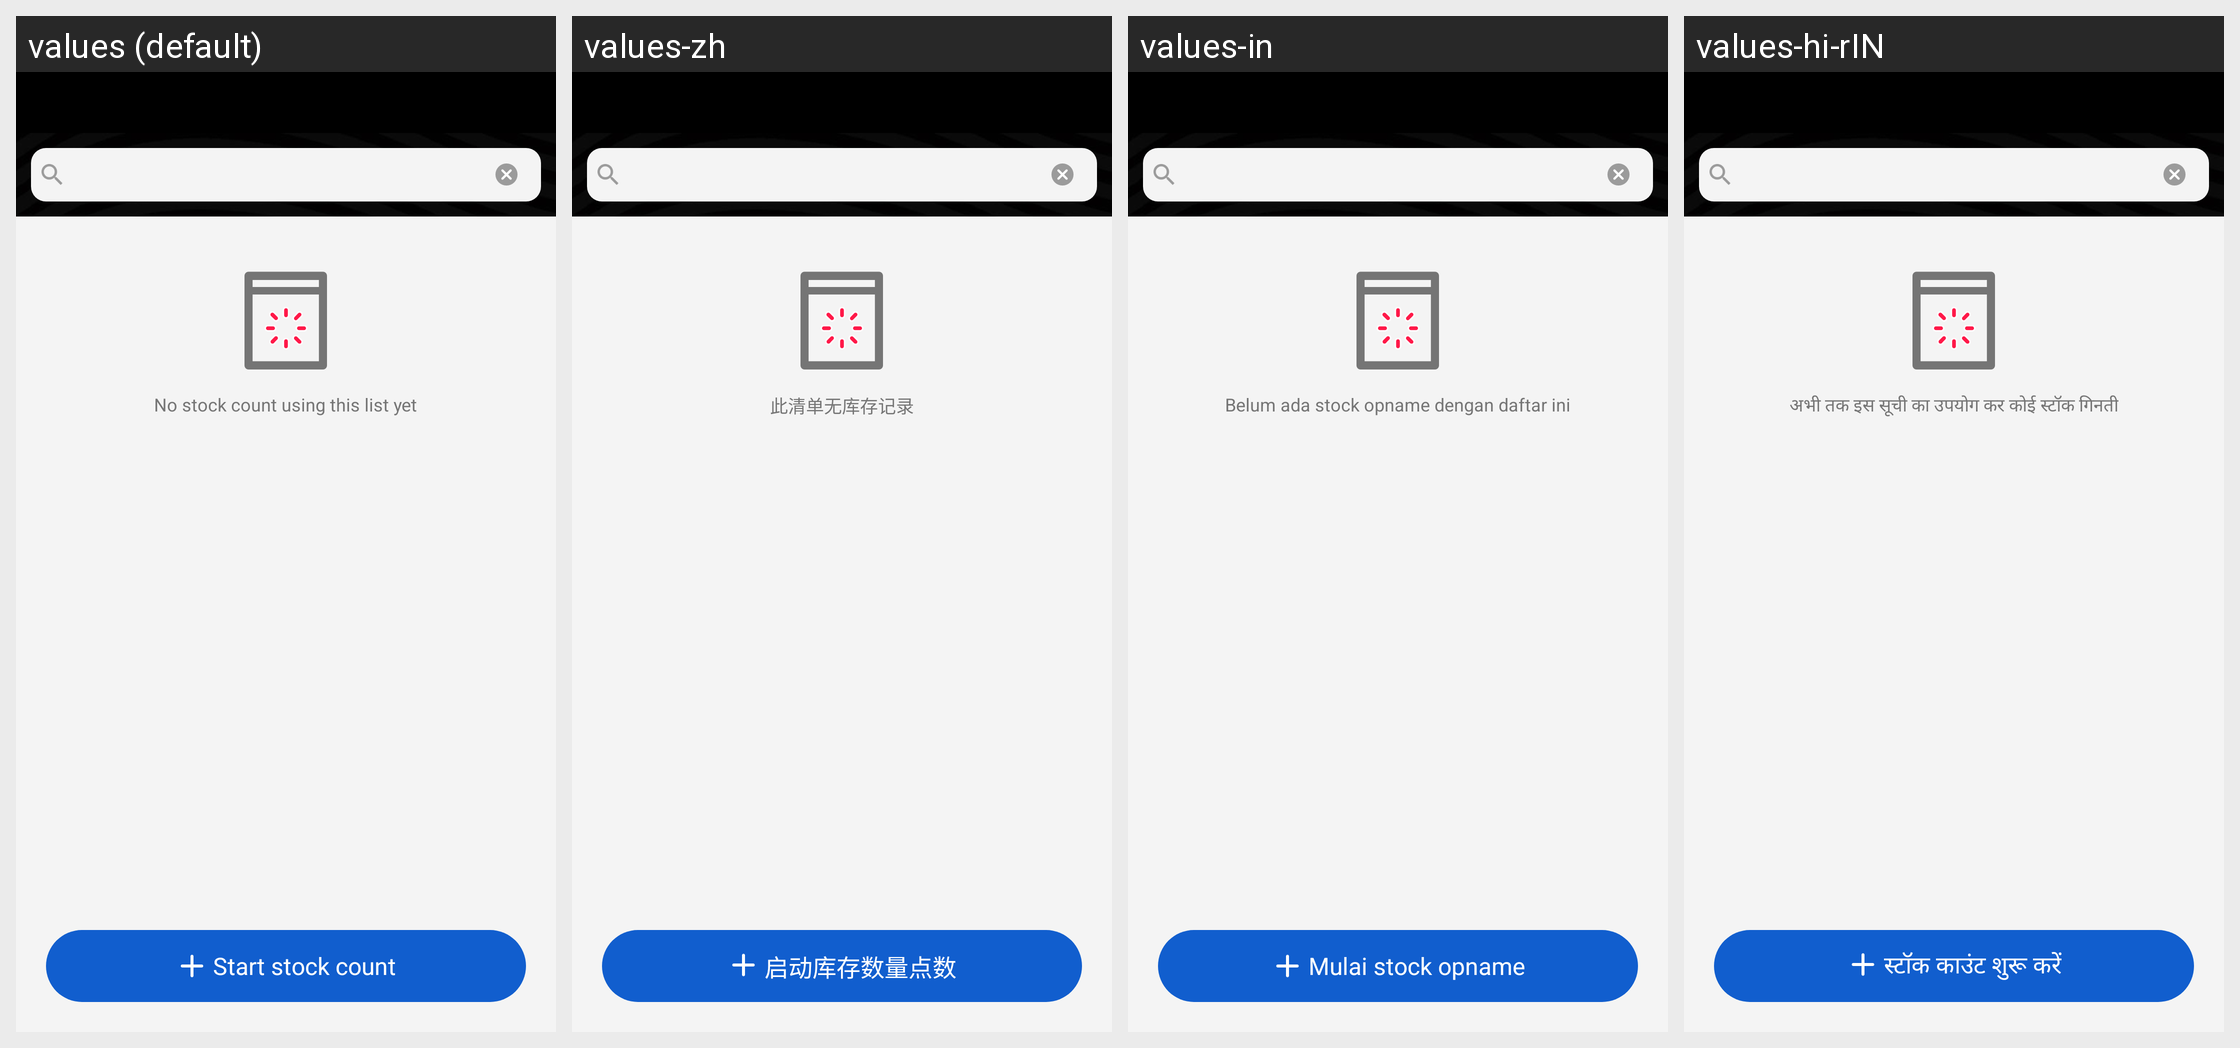

The Android screen above is rendered under several locales of the same app. Produce the string resources it draws, with the default and per-locale values.
Android screen res/layout/content_inventory_list.xml rendered under 4 locales, left to right: values (default), values-zh, values-in, values-hi-rIN. Device: Nexus 5 (rendered at 1080×1920; each locale shown at half size, 540×960, under a caption strip naming it); theme AppTheme.
Other locales in the repository, not shown: values-ms, values-vi.
Strings drawn on this screen, with the default value and each locale's value (text and hints the layout hard-codes, and strings that could not be matched under every locale, appear in the picture but are not listed):

txt_no_stock_count_using_this_list_yet
  values: No stock count using this list yet
  values-zh: 此清单无库存记录
  values-in: Belum ada stock opname dengan daftar ini
  values-hi-rIN: अभी तक इस सूची का उपयोग कर कोई स्टॉक गिनती

txt_start_stock_count
  values: Start stock count
  values-zh: 启动库存数量点数
  values-in: Mulai stock opname
  values-hi-rIN: स्टॉक काउंट शुरू करें
